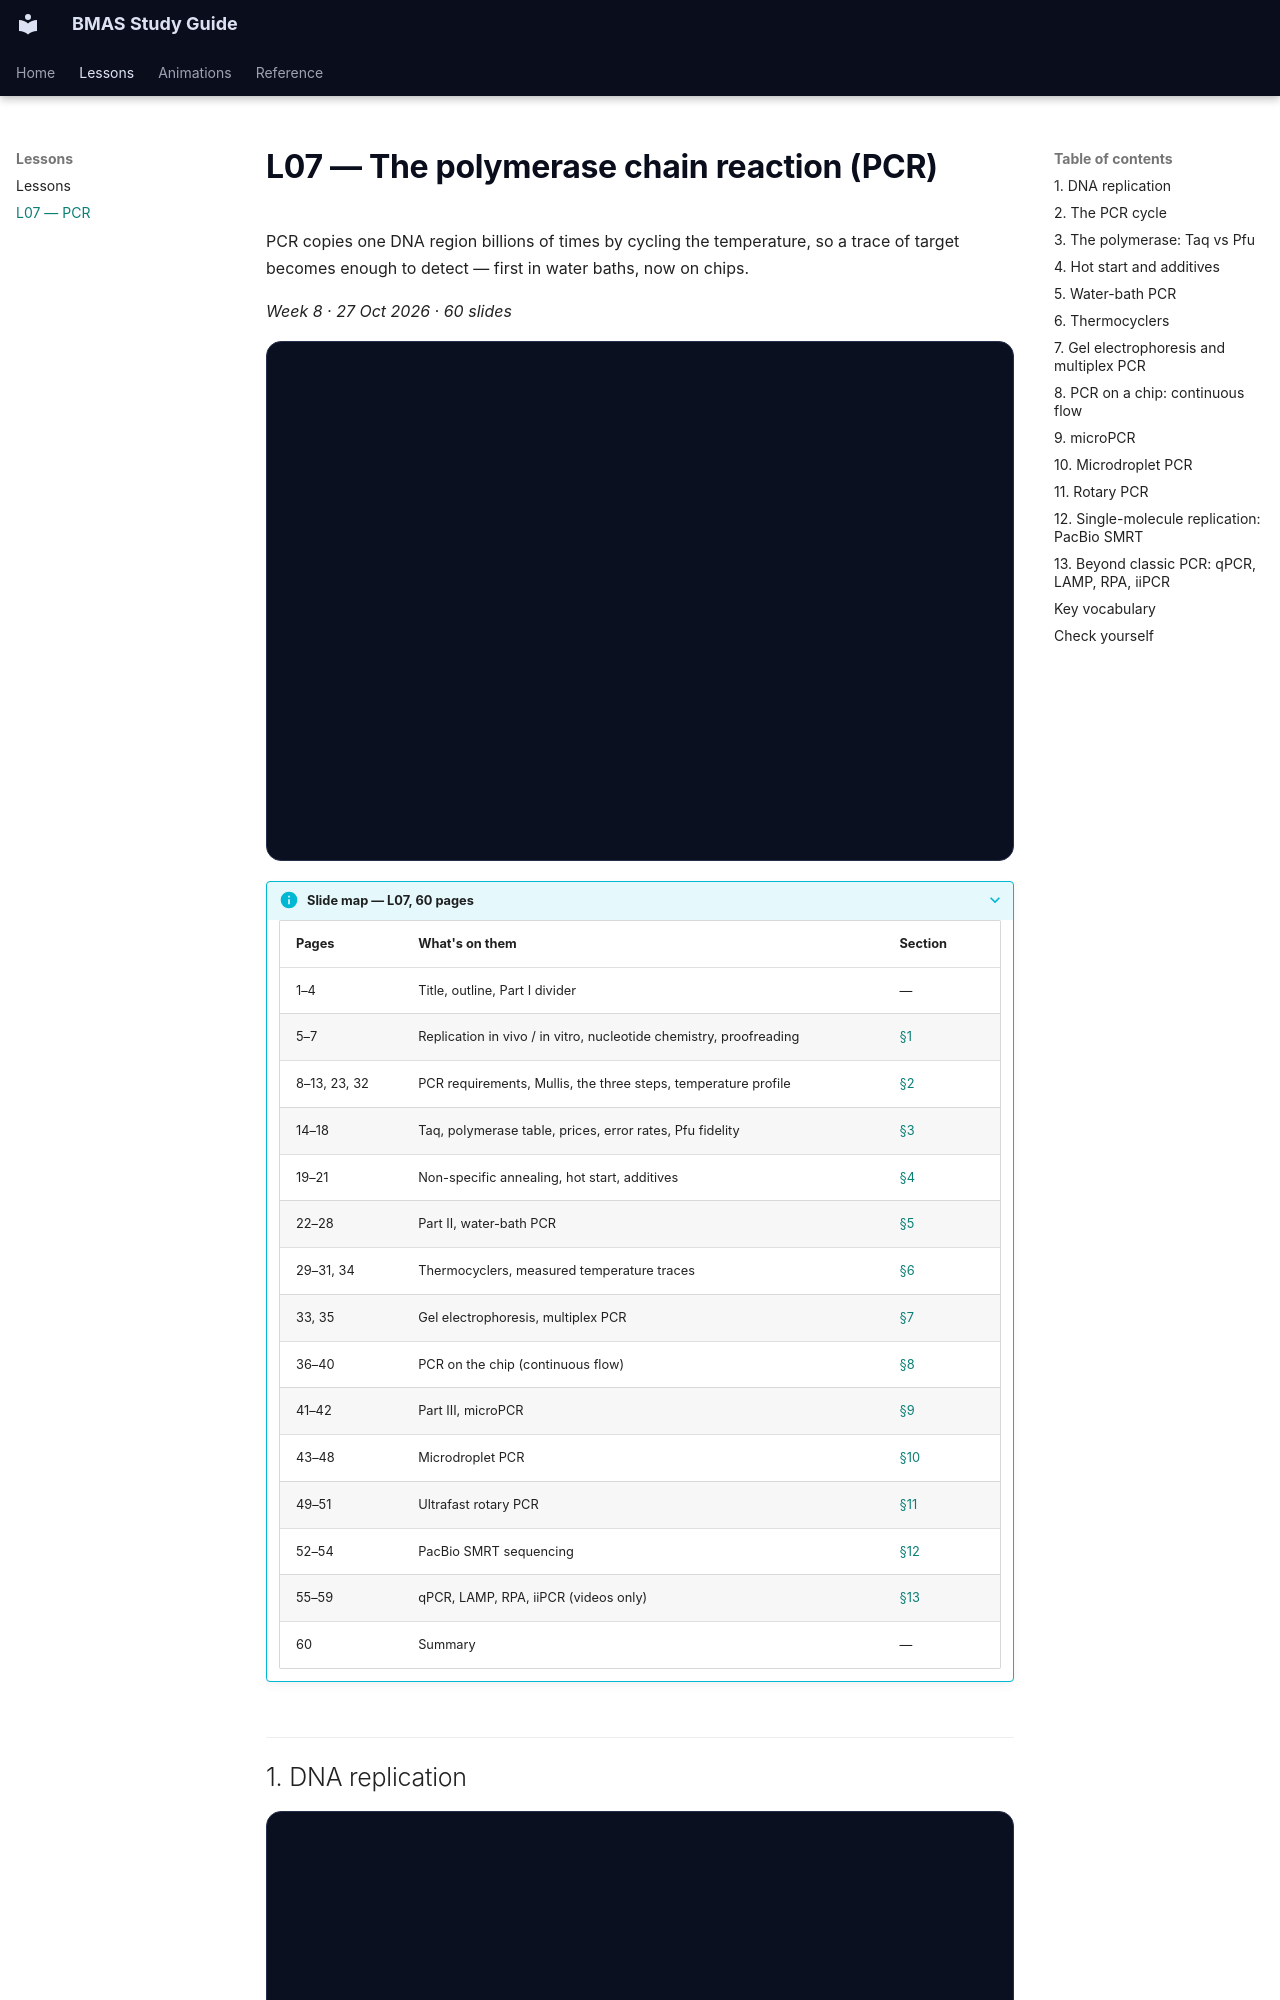

repository: Ashurali/bmas-study-guide · page: lessons/l07-pcr/index.html · generator: mkdocs

---
title: "L07 — PCR"
tags: [pcr, dna, enzyme, microfluidics, sequencing]
---

# L07 — The polymerase chain reaction (PCR)

PCR copies one DNA region billions of times by cycling the temperature, so a trace of target becomes enough to detect — first in water baths, now on chips.

*Week 8 · 27 Oct 2026 · 60 slides*

<iframe class="anim" src="../../shared/biosensor-anatomy.html?focus=recognizer" loading="lazy" title="Biosensor anatomy"></iframe>
